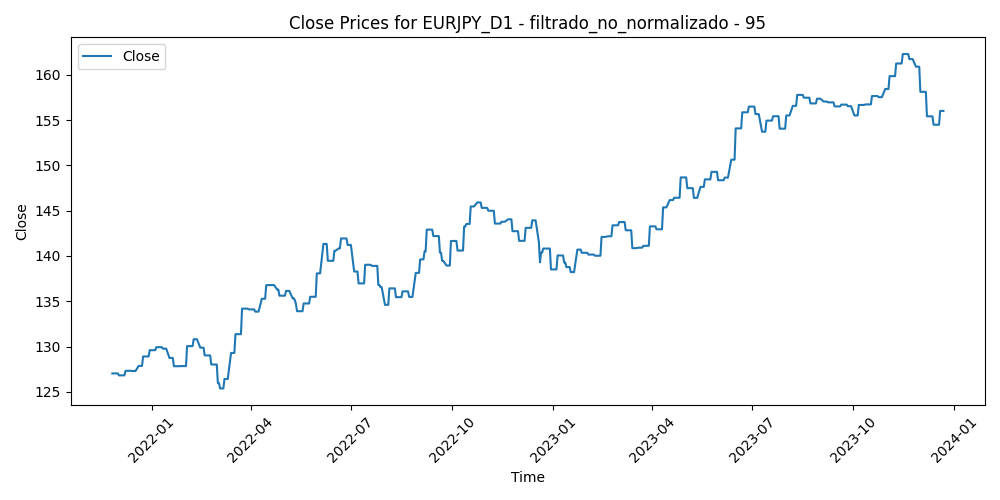

Data behind this chart, as committed beside it:
Time, Close, Volume, diferencia_media_95
2021-11-26, 127, 112331, 1.799
2021-11-29, 127, 91219, 1.855
2021-11-30, 127, 109919, 1.76
2021-12-01, 127, 93087, 2.374
2021-12-02, 126.8, 89306, 2.088
2021-12-03, 126.8, 83984, 2.381
2021-12-06, 126.8, 70628, 1.884
2021-12-07, 126.8, 63759, 1.96
2021-12-08, 127.3, 75152, 0.9756
2021-12-09, 127.3, 56601, 1.771
2021-12-10, 127.3, 62676, 1.58
2021-12-13, 127.3, 55346, 1.682
2021-12-14, 127.3, 59051, 1.788
2021-12-15, 127.3, 66667, 1.024
2021-12-16, 127.3, 75105, 0.9999
2021-12-17, 127.3, 72581, 2.058
2021-12-20, 127.9, 73811, 1.669
2021-12-21, 127.9, 59618, 1.037
2021-12-22, 127.9, 54764, 0.5268
2021-12-23, 127.9, 48029, 0.2022
2021-12-24, 128.9, 42249, 0.3399
2021-12-27, 128.9, 38779, -0.3257
2021-12-28, 128.9, 41126, -0.02748
2021-12-29, 128.9, 46219, -0.6459
2021-12-30, 129.6, 47387, -0.4582
2021-12-31, 129.6, 38026, -1.101
2022-01-03, 129.6, 50668, -0.3902
2022-01-04, 129.6, 63740, -1.141
2022-01-05, 129.9, 61844, -1.396
2022-01-06, 129.9, 70835, -0.9294
2022-01-07, 129.9, 59902, -1.296
2022-01-10, 129.9, 65076, -0.4987
2022-01-11, 129.8, 65305, -1.068
2022-01-12, 129.8, 64293, -1.138
2022-01-13, 129.8, 63300, -0.7508
2022-01-14, 129.8, 76504, -0.3511
2022-01-17, 128.7, 42015, -0.6942
2022-01-18, 128.7, 77777, 0.2083
2022-01-19, 128.7, 64284, 0.3348
2022-01-20, 128.7, 67201, 0.9316
2022-01-21, 127.8, 76151, 1.032
2022-01-24, 127.8, 81869, 0.9067
2022-01-25, 127.8, 73644, 1.291
2022-01-26, 127.8, 69539, 1.067
2022-01-27, 127.8, 87068, 1.399
2022-01-28, 127.8, 75834, 1.488
2022-01-31, 127.8, 68603, 0.6264
2022-02-01, 127.8, 64999, 0.6893
2022-02-02, 130, 57179, 0.626
2022-02-03, 130, 76547, -1.514
2022-02-04, 130, 73664, -1.861
2022-02-07, 130, 68744, -1.636
2022-02-08, 130.8, 58821, -1.854
2022-02-09, 130.8, 56533, -1.888
2022-02-10, 130.8, 77277, -2.439
2022-02-11, 130.8, 83586, -0.8811
2022-02-14, 129.9, 93743, -0.4578
2022-02-15, 129.9, 72226, -1.098
2022-02-16, 129.9, 69013, -1.082
2022-02-17, 129.9, 95816, -0.3269
... 480 more rows
